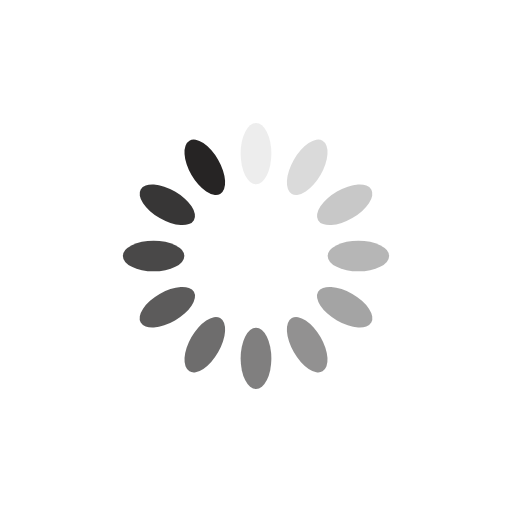
t = 0.00 s
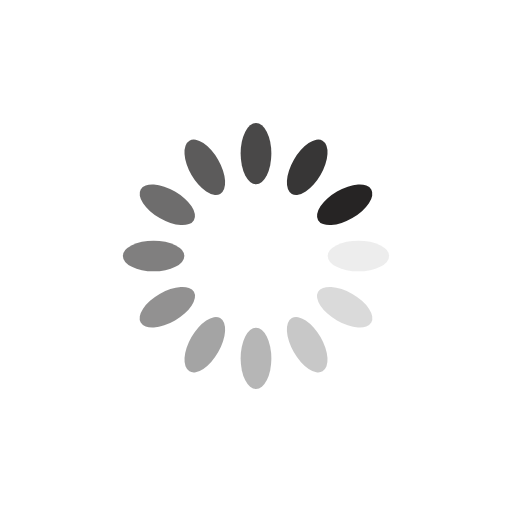
t = 0.25 s
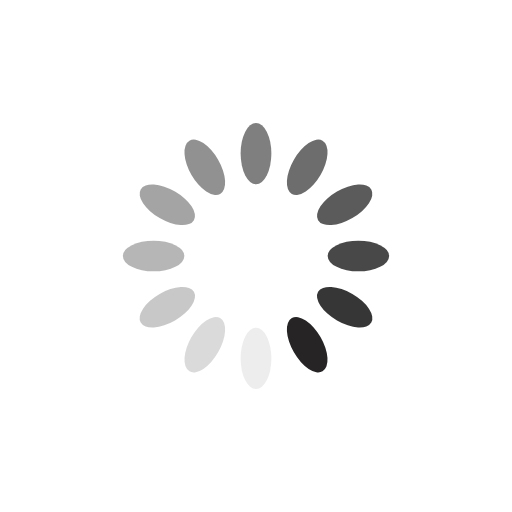
t = 0.50 s
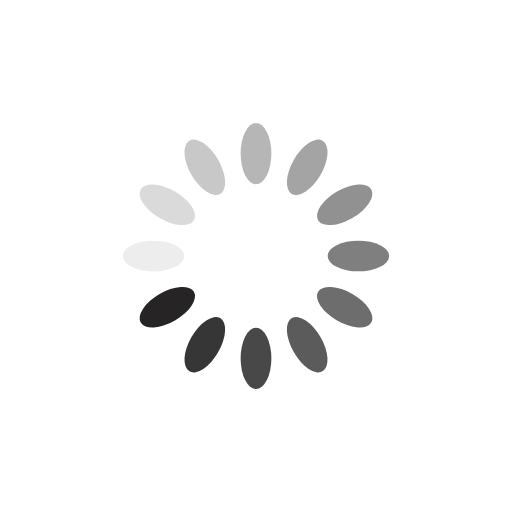
t = 0.75 s

The animated SVG that drew these frames (rendered in a browser with its animation timeline set to each time). Animation: 12 SMIL elements (animate=12); one cycle of 1.00 s, repeats indefinitely.

<?xml version="1.0" encoding="utf-8"?>
<svg xmlns="http://www.w3.org/2000/svg" xmlns:xlink="http://www.w3.org/1999/xlink" style="margin: auto; background: none; display: block; shape-rendering: auto;" width="200px" height="200px" viewBox="0 0 100 100" preserveAspectRatio="xMidYMid">
<g transform="rotate(0 50 50)">
  <rect x="47" y="24" rx="3" ry="6" width="6" height="12" fill="#262424">
    <animate attributeName="opacity" values="1;0" keyTimes="0;1" dur="1s" begin="-0.9166666666666666s" repeatCount="indefinite"></animate>
  </rect>
</g><g transform="rotate(30 50 50)">
  <rect x="47" y="24" rx="3" ry="6" width="6" height="12" fill="#262424">
    <animate attributeName="opacity" values="1;0" keyTimes="0;1" dur="1s" begin="-0.8333333333333334s" repeatCount="indefinite"></animate>
  </rect>
</g><g transform="rotate(60 50 50)">
  <rect x="47" y="24" rx="3" ry="6" width="6" height="12" fill="#262424">
    <animate attributeName="opacity" values="1;0" keyTimes="0;1" dur="1s" begin="-0.75s" repeatCount="indefinite"></animate>
  </rect>
</g><g transform="rotate(90 50 50)">
  <rect x="47" y="24" rx="3" ry="6" width="6" height="12" fill="#262424">
    <animate attributeName="opacity" values="1;0" keyTimes="0;1" dur="1s" begin="-0.6666666666666666s" repeatCount="indefinite"></animate>
  </rect>
</g><g transform="rotate(120 50 50)">
  <rect x="47" y="24" rx="3" ry="6" width="6" height="12" fill="#262424">
    <animate attributeName="opacity" values="1;0" keyTimes="0;1" dur="1s" begin="-0.5833333333333334s" repeatCount="indefinite"></animate>
  </rect>
</g><g transform="rotate(150 50 50)">
  <rect x="47" y="24" rx="3" ry="6" width="6" height="12" fill="#262424">
    <animate attributeName="opacity" values="1;0" keyTimes="0;1" dur="1s" begin="-0.5s" repeatCount="indefinite"></animate>
  </rect>
</g><g transform="rotate(180 50 50)">
  <rect x="47" y="24" rx="3" ry="6" width="6" height="12" fill="#262424">
    <animate attributeName="opacity" values="1;0" keyTimes="0;1" dur="1s" begin="-0.4166666666666667s" repeatCount="indefinite"></animate>
  </rect>
</g><g transform="rotate(210 50 50)">
  <rect x="47" y="24" rx="3" ry="6" width="6" height="12" fill="#262424">
    <animate attributeName="opacity" values="1;0" keyTimes="0;1" dur="1s" begin="-0.3333333333333333s" repeatCount="indefinite"></animate>
  </rect>
</g><g transform="rotate(240 50 50)">
  <rect x="47" y="24" rx="3" ry="6" width="6" height="12" fill="#262424">
    <animate attributeName="opacity" values="1;0" keyTimes="0;1" dur="1s" begin="-0.25s" repeatCount="indefinite"></animate>
  </rect>
</g><g transform="rotate(270 50 50)">
  <rect x="47" y="24" rx="3" ry="6" width="6" height="12" fill="#262424">
    <animate attributeName="opacity" values="1;0" keyTimes="0;1" dur="1s" begin="-0.16666666666666666s" repeatCount="indefinite"></animate>
  </rect>
</g><g transform="rotate(300 50 50)">
  <rect x="47" y="24" rx="3" ry="6" width="6" height="12" fill="#262424">
    <animate attributeName="opacity" values="1;0" keyTimes="0;1" dur="1s" begin="-0.08333333333333333s" repeatCount="indefinite"></animate>
  </rect>
</g><g transform="rotate(330 50 50)">
  <rect x="47" y="24" rx="3" ry="6" width="6" height="12" fill="#262424">
    <animate attributeName="opacity" values="1;0" keyTimes="0;1" dur="1s" begin="0s" repeatCount="indefinite"></animate>
  </rect>
</g>
<!-- [ldio] generated by https://loading.io/ --></svg>
